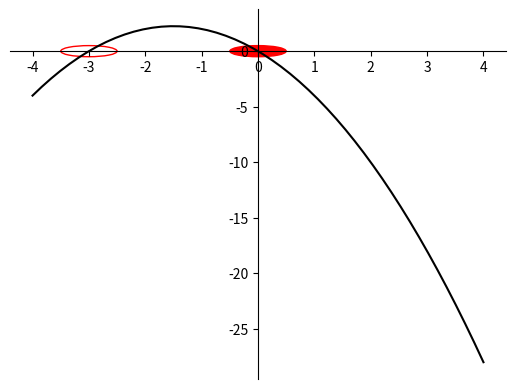

Generate this figure with matplotlib:
# -*- coding: utf-8 -*-
"""
Created on Wed Mar 25 20:28:41 2020

[redacted]
"""


import numpy as np
import matplotlib.pyplot as plt

x = np.linspace(-4,4)

def normalForm(r, x):
    return r*x - x**2

def getZeros(r):
    if r < 0:
        return np.array([r, 0])
    else:
        return np.array([0,r])
    


r = -3
x_hat = normalForm(r,x)
zeros = getZeros(r)
fig, ax = plt.subplots(1,1)
ax.plot(x, x_hat, 'k')
ax.spines['left'].set_position(('data', 0))
ax.spines['bottom'].set_position(('data', 0))
ax.spines['top'].set_visible(False)
ax.spines['right'].set_visible(False)



unstable = plt.Circle([zeros[0], 0], 0.5, color='r', fill=False)
ax.add_artist(unstable)

stable = plt.Circle([zeros[1], 0], 0.5, color='r')
ax.add_artist(stable)


## Question 1: Plot the fixed points for r = 0 and r>0

## Jump ahead? Do the same analysis for the normal forms: 
## x_hat = r*x - x^3
## x_hat = r*x + x^3